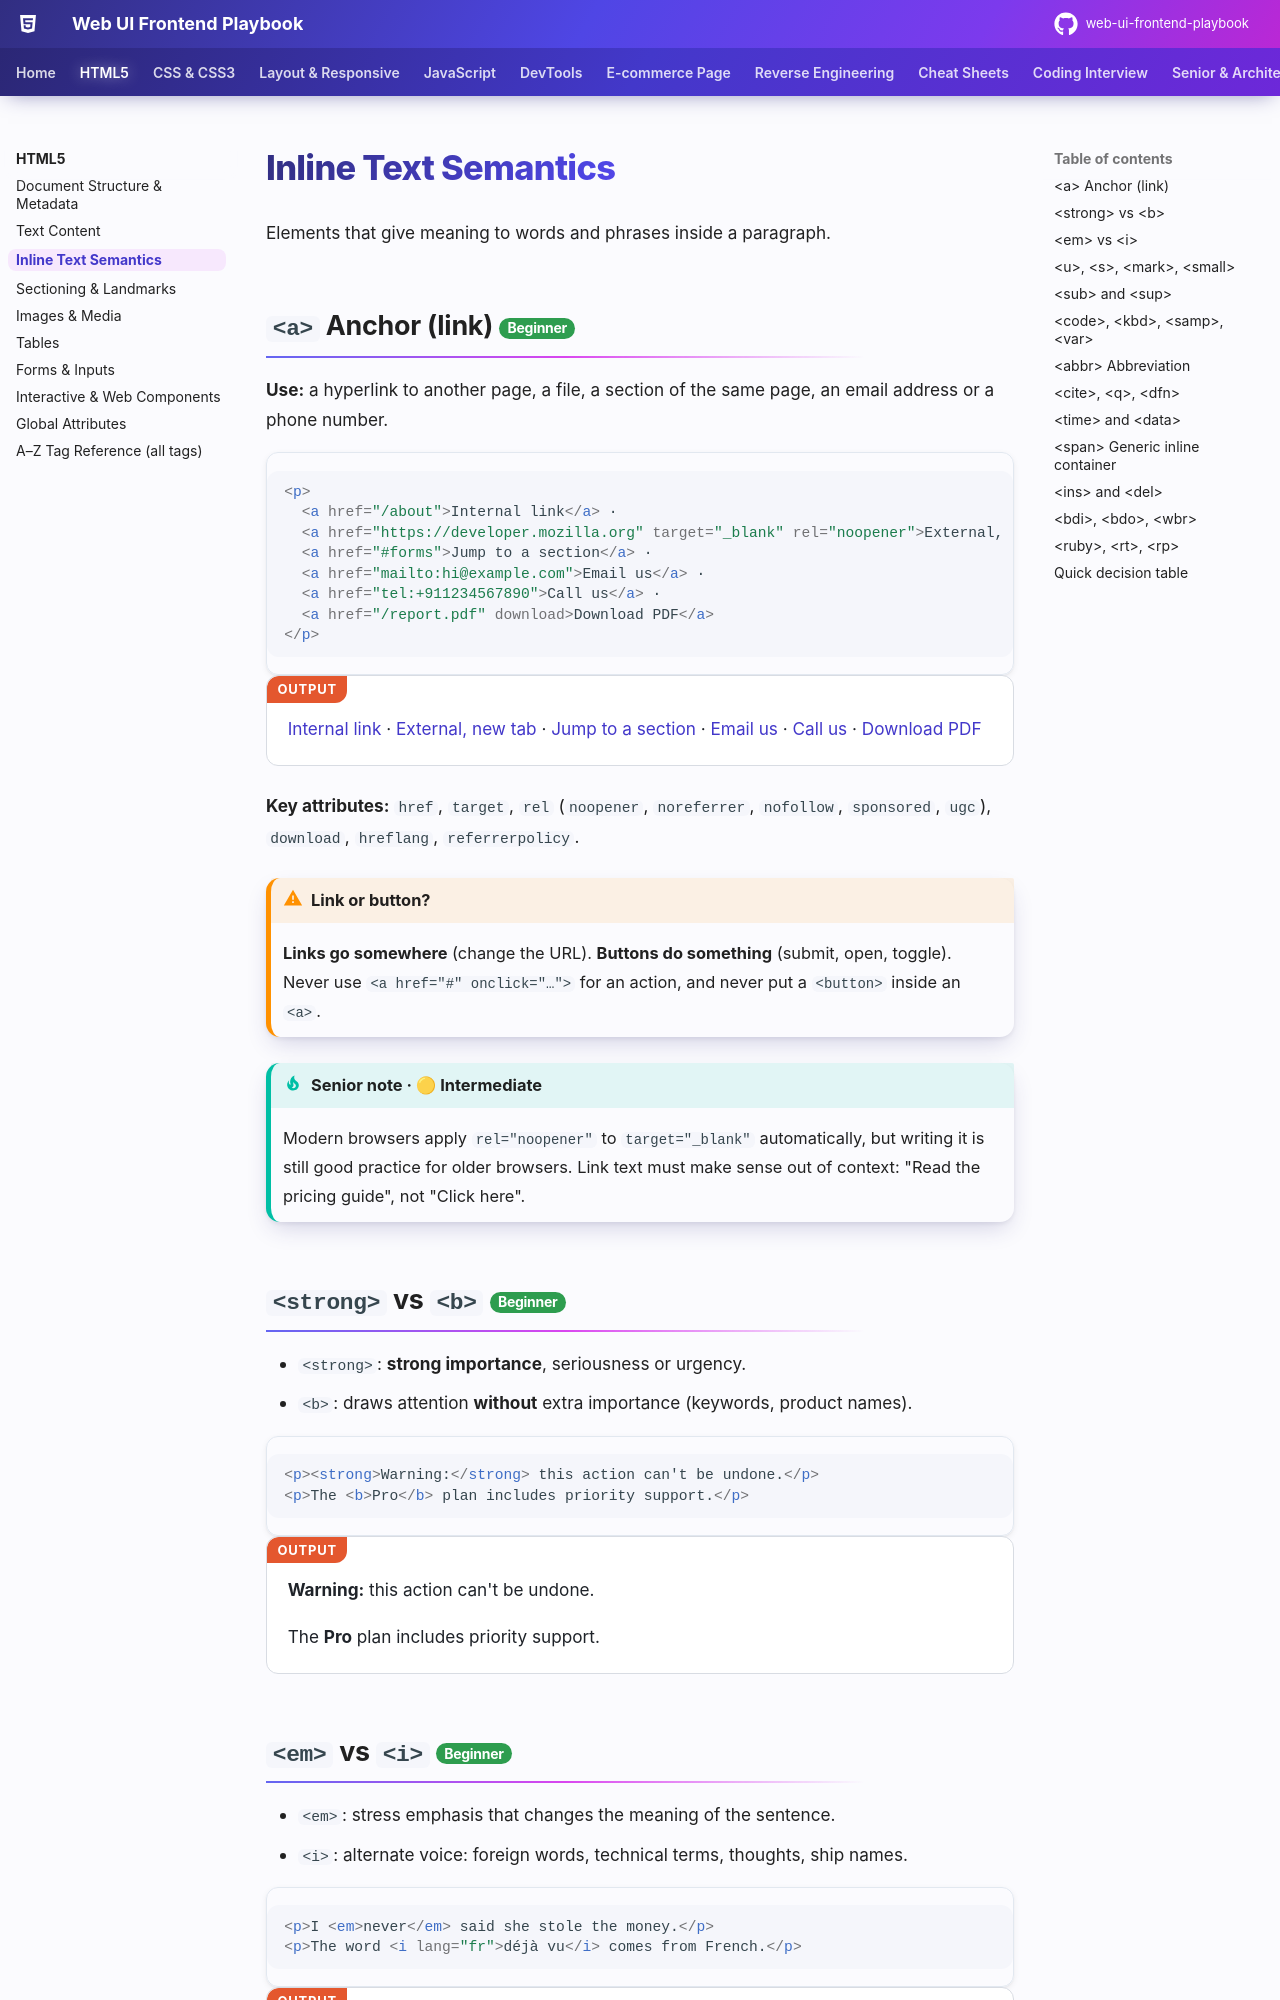

repository: khiruashish/web-ui-frontend-playbook · page: html/inline-semantics/index.html · generator: mkdocs

# Inline Text Semantics

Elements that give meaning to words and phrases inside a paragraph.

## `<a>` Anchor (link) <span class="lvl lvl-1">Beginner</span> { #a-anchor-link data-toc-label="&lt;a&gt; Anchor (link)" }

**Use:** a hyperlink to another page, a file, a section of the same page, an email address or a phone number.

```html
<p>
  <a href="/about">Internal link</a> ·
  <a href="https://developer.mozilla.org" target="_blank" rel="noopener">External, new tab</a> ·
  <a href="#forms">Jump to a section</a> ·
  <a href="mailto:hi@example.com">Email us</a> ·
  <a href="tel:+911234567890">Call us</a> ·
  <a href="/report.pdf" download>Download PDF</a>
</p>
```

<div class="demo">
<p>
  <a href="#a-anchor-link">Internal link</a> ·
  <a href="https://developer.mozilla.org" target="_blank" rel="noopener">External, new tab</a> ·
  <a href="#a-anchor-link">Jump to a section</a> ·
  <a href="mailto:hi@example.com">Email us</a> ·
  <a href="tel:+911234567890">Call us</a> ·
  <a href="#a-anchor-link">Download PDF</a>
</p>
</div>

**Key attributes:** `href`, `target`, `rel` (`noopener`, `noreferrer`, `nofollow`, `sponsored`, `ugc`), `download`, `hreflang`, `referrerpolicy`.

!!! warning "Link or button?"
    **Links go somewhere** (change the URL). **Buttons do something** (submit, open, toggle). Never use `<a href="#" onclick="…">` for an action, and never put a `<button>` inside an `<a>`.

!!! tip "Senior note · 🟡 Intermediate"
    Modern browsers apply `rel="noopener"` to `target="_blank"` automatically, but writing it is still good practice for older browsers. Link text must make sense out of context: "Read the pricing guide", not "Click here".

## `<strong>` vs `<b>` <span class="lvl lvl-1">Beginner</span> { #strong-vs-b data-toc-label="&lt;strong&gt; vs &lt;b&gt;" }

- `<strong>`: **strong importance**, seriousness or urgency.
- `<b>`: draws attention **without** extra importance (keywords, product names).

```html
<p><strong>Warning:</strong> this action can't be undone.</p>
<p>The <b>Pro</b> plan includes priority support.</p>
```

<div class="demo">
<p><strong>Warning:</strong> this action can't be undone.</p>
<p>The <b>Pro</b> plan includes priority support.</p>
</div>
